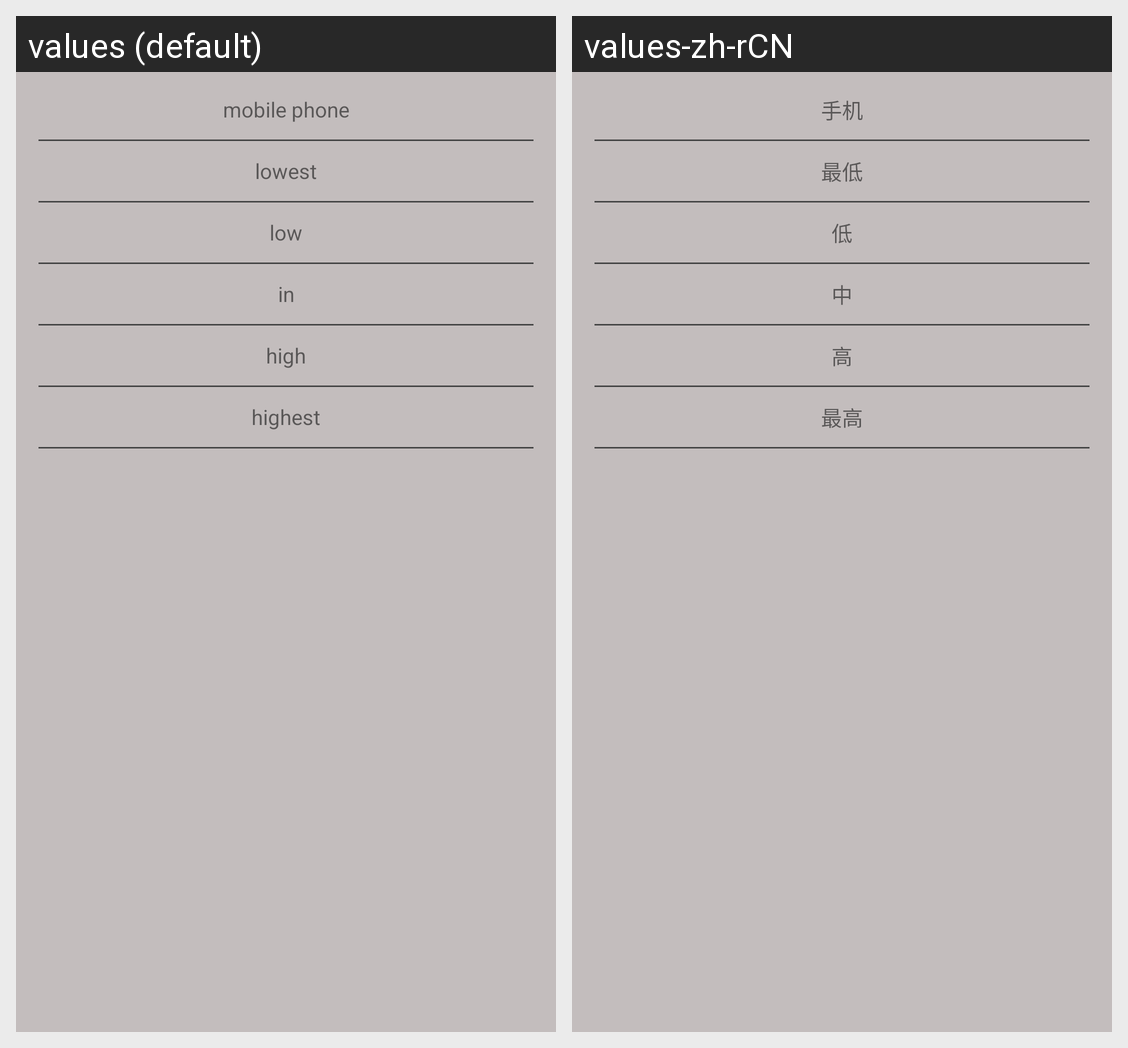

For this localized Android screen grid, give each drawn string resource with its value in every locale shown.
Android screen res/layout/ptz_resolution_h264.xml rendered under 2 locales, left to right: values (default), values-zh-rCN. Device: Nexus 5 (rendered at 1080×1920; each locale shown at half size, 540×960, under a caption strip naming it); theme AppTheme.
Strings drawn on this screen, with the default value and each locale's value (text and hints the layout hard-codes, and strings that could not be matched under every locale, appear in the picture but are not listed):

mobile
  values: mobile phone
  values-zh-rCN: 手机

min
  values: lowest
  values-zh-rCN: 最低

low
  values: low
  values-zh-rCN: 低

middle
  values: in
  values-zh-rCN: 中

high
  values: high
  values-zh-rCN: 高

max
  values: highest
  values-zh-rCN: 最高
